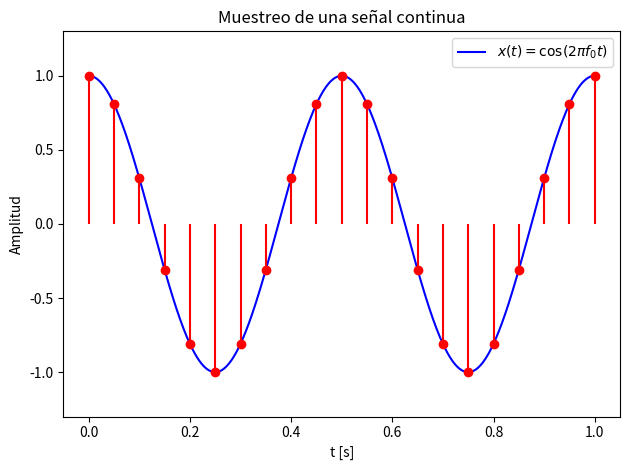

Generate this figure with matplotlib:
#!/usr/bin/env python3
"""02_muestreo.py

Tema 1 - Muestreo de una señal continua.
Ejecutar:  python3 02_muestreo.py

Uso de SciPy: scipy.signal.resample() para reconstruir (ejercicio 3).
"""

import matplotlib.pyplot as plt
import numpy as np

f0 = 2.0                 # frecuencia de la señal [Hz]
fs = 20.0                # tasa de muestreo [Hz], fs > 2*f0 = 4
Ts = 1.0 / fs

t = np.arange(0, 1, 1e-4)   # eje continuo (denso)
xt = np.cos(2 * np.pi * f0 * t)

n = np.arange(0, fs + 1)    # índices de las muestras
tn = n * Ts                  # instantes de muestreo
xn = np.cos(2 * np.pi * f0 * tn)

fig, ax = plt.subplots()
ax.plot(t, xt, "b", label=r"$x(t)=\cos(2\pi f_0 t)$")
ax.stem(tn, xn, "r", basefmt=" ")
ax.set_title("Muestreo de una señal continua")
ax.set_xlabel("t [s]")
ax.set_ylabel("Amplitud")
ax.legend()
ax.set_ylim(-1.3, 1.3)
plt.tight_layout()

# Frecuencia normalizada
w0 = 2 * np.pi * f0 / fs
print(f"f0 = {f0} Hz, fs = {fs} Hz, Ts = {Ts} s")
print(f"Frecuencia normalizada: w0 = 2*pi*f0/fs = {w0:.4f} rad/muestra")

# Ejercicio 1: comprobar Nyquist. Cambie fs a 2 (caso límite), 3, 4 y 40 y
# observe: fs < 2*f0 -> aliasing; fs >= 2*f0 -> las muestras describen bien
# la señal. Calcule w0 para cada caso.
# Ejercicio 2 (propuesto): muestree x(t) = cos(2*pi*1000*t) a fs = 8000 Hz
# (como en voz) y verifique que w0 = pi/4 rad/muestra.

plt.show()
